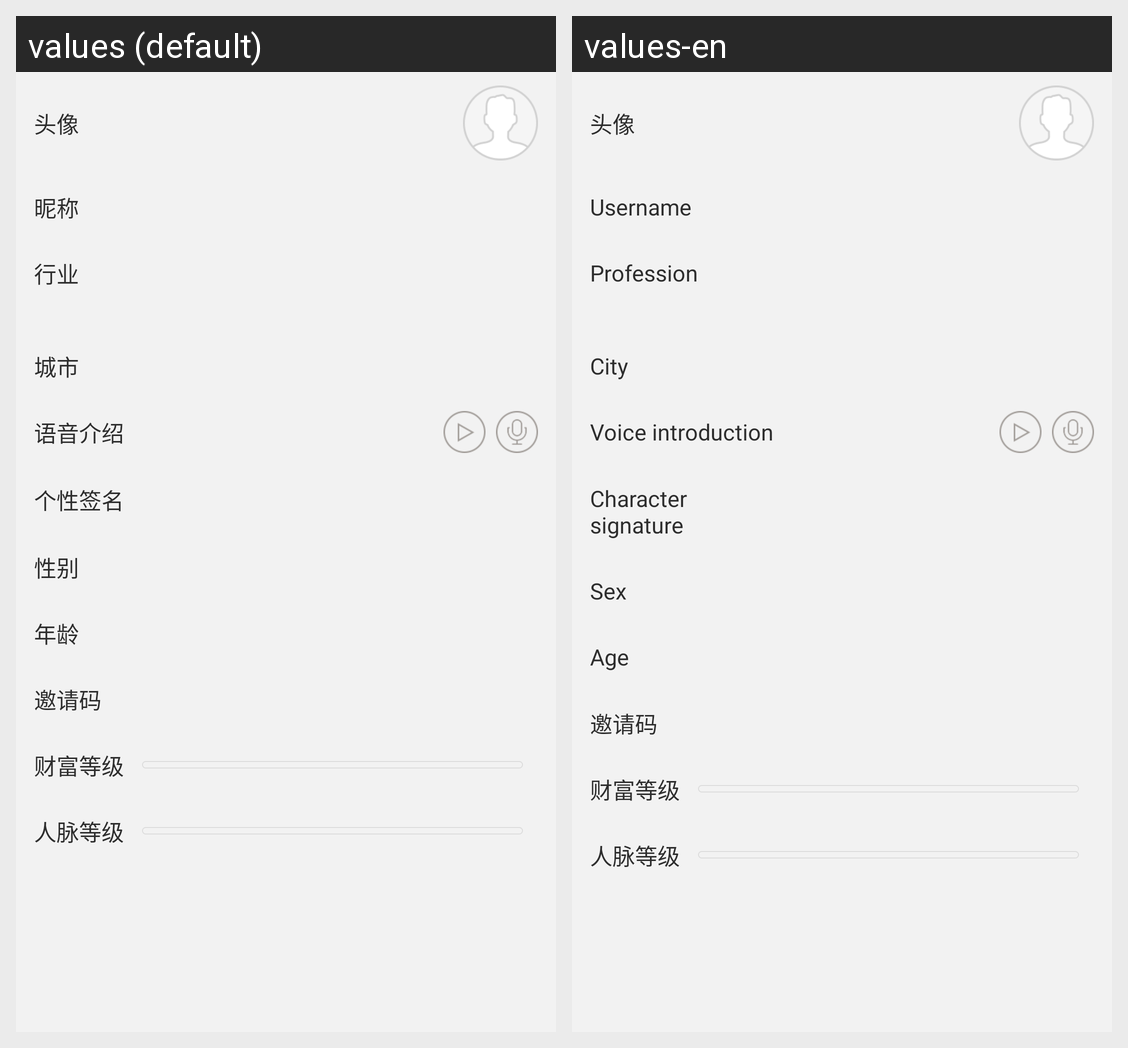

For this localized Android screen grid, give each drawn string resource with its value in every locale shown.
Android screen res/layout/user_main.xml rendered under 2 locales, left to right: values (default), values-en. Device: Nexus 5 (rendered at 1080×1920; each locale shown at half size, 540×960, under a caption strip naming it); theme AppTheme.
Strings drawn on this screen, with the default value and each locale's value (text and hints the layout hard-codes, and strings that could not be matched under every locale, appear in the picture but are not listed):

me_head
  values: 头像
  values-en: 头像

me_nick
  values: 昵称
  values-en: Username

me_industry
  values: 行业
  values-en: Profession

me_city
  values: 城市
  values-en: City

me_voice_intro
  values: 语音介绍
  values-en: Voice introduction

me_signature
  values: 个性签名
  values-en: Character signature

me_gender
  values: 性别
  values-en: Sex

me_age
  values: 年龄
  values-en: Age

me_invite_code
  values: 邀请码
  values-en: 邀请码

me_wealth_level
  values: 财富等级
  values-en: 财富等级

me_connection_level
  values: 人脉等级
  values-en: 人脉等级
